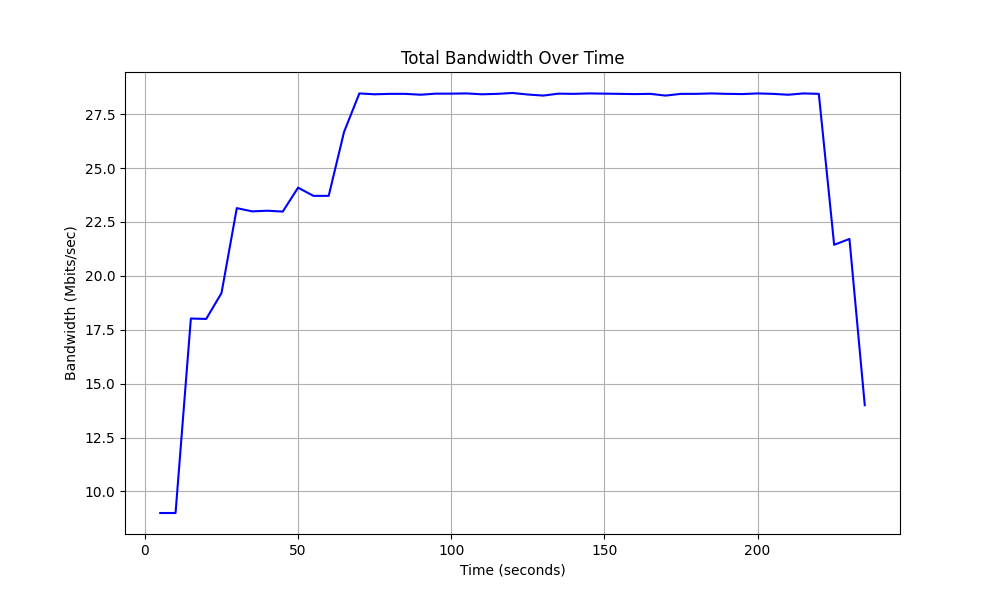

The file beside this chart, header and first rows:
Time, Total Bandwidth
5.0, 9.0
10.0, 9.0
15.0, 18.02
20.0, 18.0
25.0, 19.2
30.0, 23.14
35.0, 22.99
40.0, 23.02
45.0, 22.98
50.0, 24.09
55.0, 23.71
60.0, 23.71
65.0, 26.67
70.0, 28.46
75.0, 28.42
80.0, 28.44
85.0, 28.44
90.0, 28.4
95.0, 28.45
100.0, 28.45
105.0, 28.46
110.0, 28.42
115.0, 28.44
120.0, 28.48
125.0, 28.41
130.0, 28.36
135.0, 28.45
140.0, 28.44
145.0, 28.46
150.0, 28.45
155.0, 28.44
160.0, 28.43
165.0, 28.44
170.0, 28.36
175.0, 28.44
180.0, 28.44
185.0, 28.46
190.0, 28.44
195.0, 28.43
200.0, 28.46
205.0, 28.44
210.0, 28.4
215.0, 28.46
220.0, 28.44
225.0, 21.44
230.0, 21.71
235.0, 14.0
